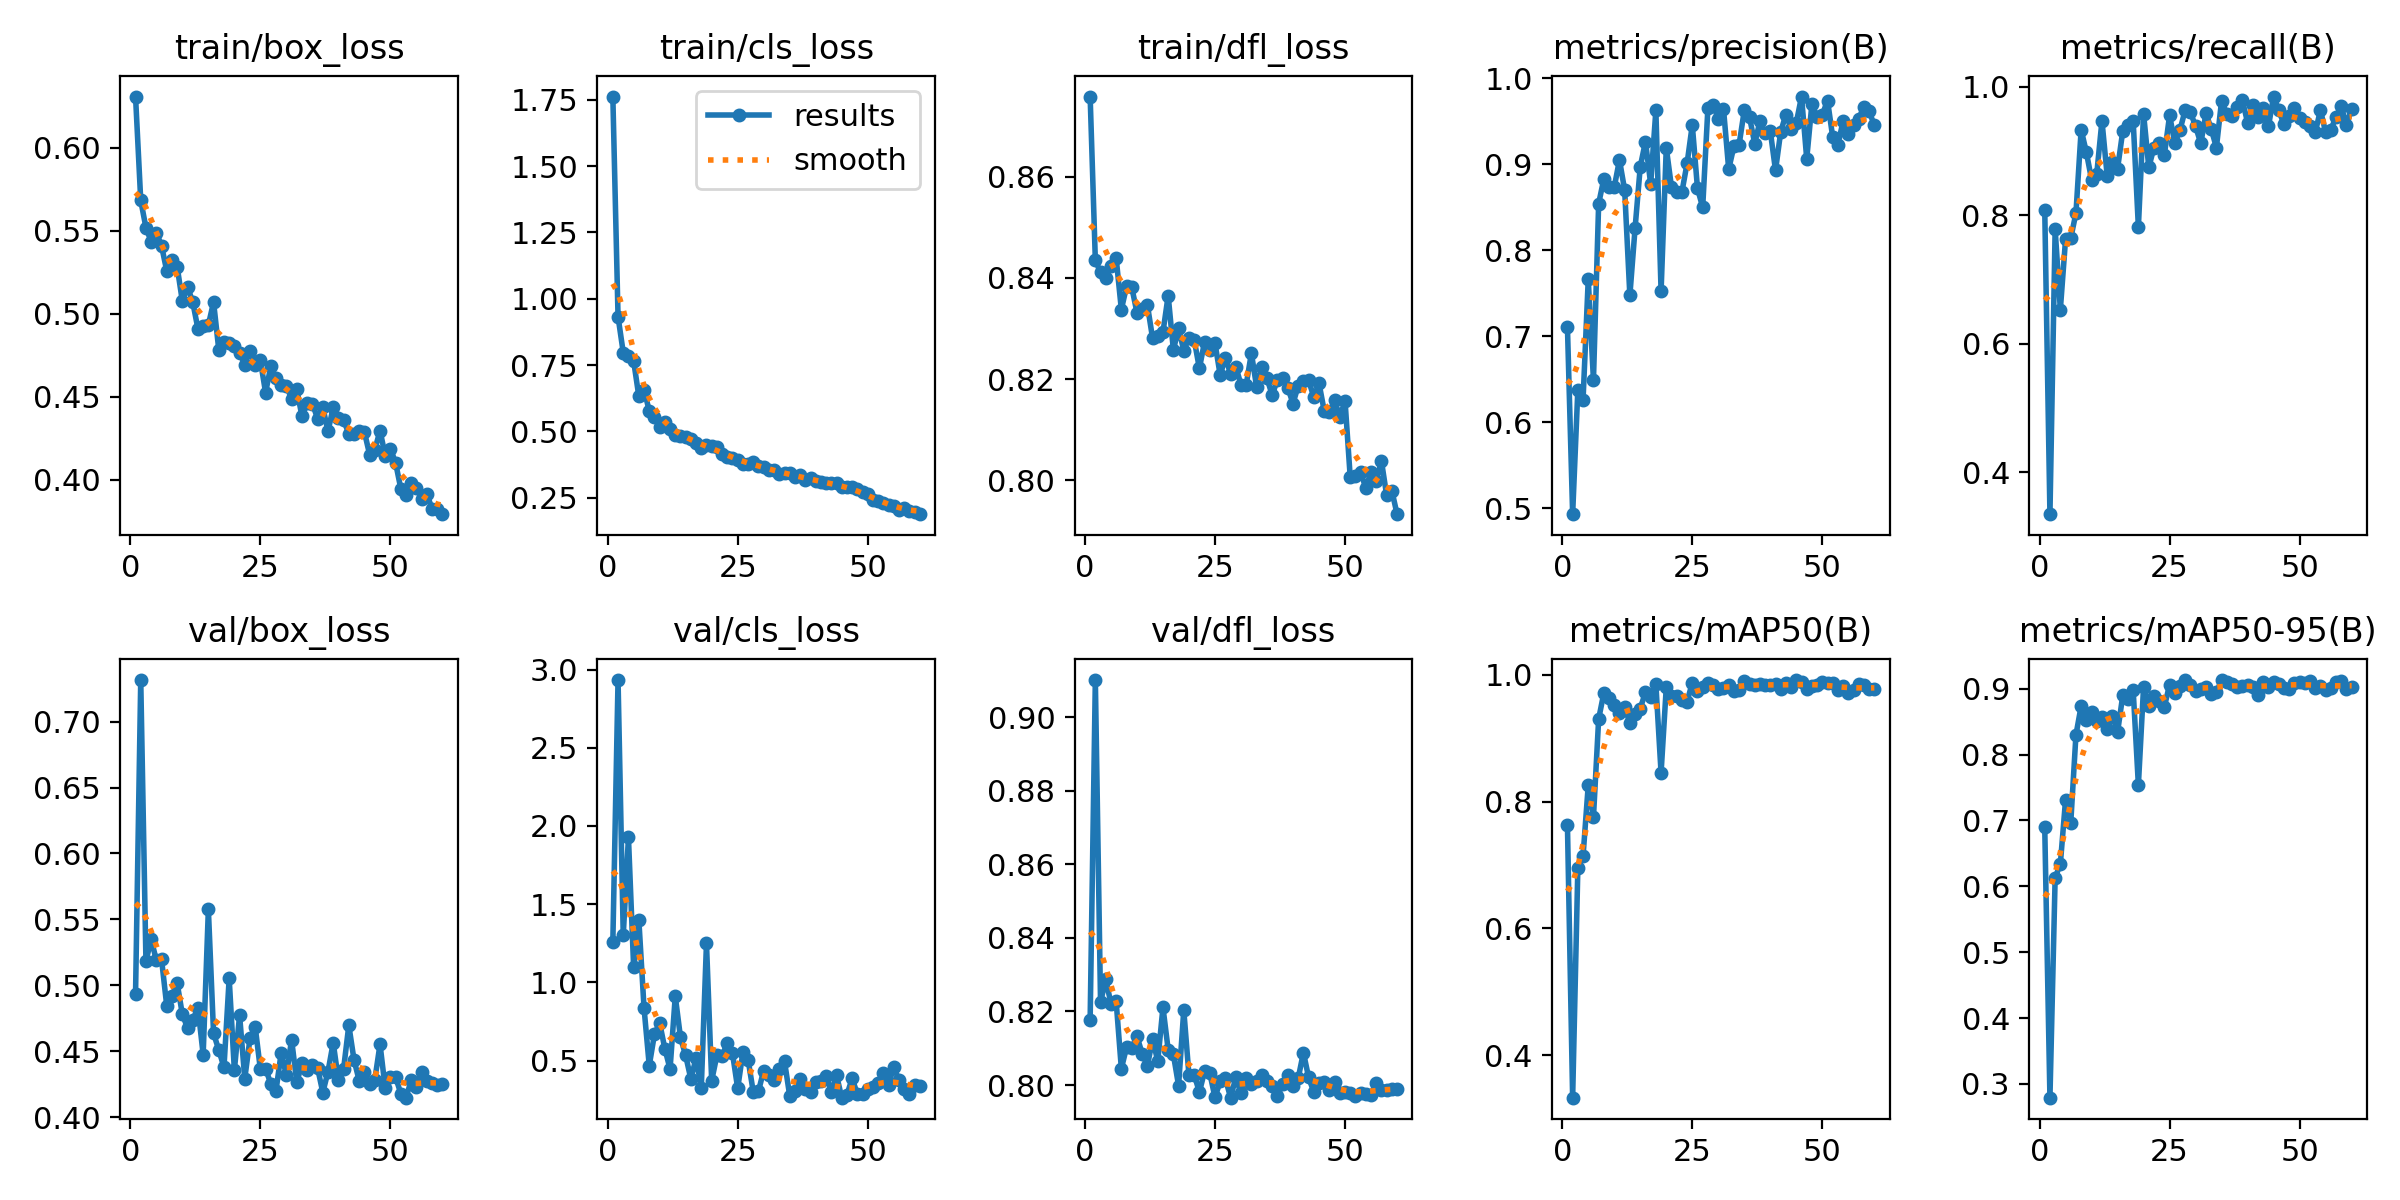

Data behind this chart, as committed beside it:
epoch, time, train/box_loss, train/cls_loss, train/dfl_loss, metrics/precision(B), metrics/recall(B), metrics/mAP50(B), metrics/mAP50-95(B), val/box_loss, val/cls_loss, val/dfl_loss, lr/pg0, lr/pg1, lr/pg2
1, 46.79, 0.6309, 1.763, 0.8758, 0.7106, 0.8092, 0.763, 0.6893, 0.4935, 1.259, 0.8177, 0.000407, 0.000407, 0.000407
2, 64.41, 0.5683, 0.9325, 0.8435, 0.493, 0.335, 0.3331, 0.2791, 0.7314, 2.933, 0.9101, 0.0008101, 0.0008101, 0.0008101
3, 82.33, 0.5519, 0.7972, 0.8411, 0.6378, 0.7786, 0.6952, 0.613, 0.5184, 1.301, 0.8225, 0.001199, 0.001199, 0.001199
4, 98.86, 0.5434, 0.7828, 0.84, 0.626, 0.6535, 0.7141, 0.6339, 0.535, 1.927, 0.8288, 0.001188, 0.001188, 0.001188
5, 115.9, 0.549, 0.7651, 0.8424, 0.7661, 0.7626, 0.8256, 0.7311, 0.5192, 1.096, 0.8222, 0.001167, 0.001167, 0.001167
6, 133.1, 0.541, 0.632, 0.8439, 0.6489, 0.7646, 0.7753, 0.6963, 0.5198, 1.398, 0.8228, 0.001147, 0.001147, 0.001147
7, 149.7, 0.5258, 0.6571, 0.8338, 0.854, 0.8036, 0.9302, 0.8299, 0.4845, 0.8354, 0.8044, 0.001126, 0.001126, 0.001126
8, 166.9, 0.5324, 0.577, 0.8383, 0.8829, 0.9334, 0.9714, 0.8737, 0.4923, 0.4682, 0.8103, 0.001106, 0.001106, 0.001106
9, 183.9, 0.5284, 0.553, 0.8382, 0.8729, 0.8984, 0.964, 0.8519, 0.5018, 0.6689, 0.8101, 0.001085, 0.001085, 0.001085
10, 201.5, 0.5075, 0.5161, 0.8331, 0.8732, 0.8559, 0.9516, 0.8643, 0.478, 0.7411, 0.8132, 0.001064, 0.001064, 0.001064
11, 218.8, 0.5163, 0.5368, 0.8339, 0.9048, 0.8649, 0.9402, 0.8506, 0.4679, 0.5761, 0.8086, 0.001044, 0.001044, 0.001044
12, 235.7, 0.507, 0.5086, 0.8347, 0.8699, 0.9473, 0.9484, 0.8572, 0.4741, 0.4465, 0.8052, 0.001023, 0.001023, 0.001023
13, 252.3, 0.4908, 0.4873, 0.8281, 0.7473, 0.8621, 0.9242, 0.8384, 0.4829, 0.9118, 0.8124, 0.001002, 0.001002, 0.001002
14, 269.2, 0.4929, 0.4811, 0.8285, 0.8254, 0.8829, 0.9386, 0.8591, 0.4477, 0.6492, 0.8066, 0.0009819, 0.0009819, 0.0009819
15, 285.9, 0.4932, 0.4801, 0.8293, 0.8971, 0.873, 0.9467, 0.834, 0.5576, 0.5332, 0.8211, 0.0009612, 0.0009612, 0.0009612
16, 302.6, 0.5071, 0.47, 0.8365, 0.9261, 0.9314, 0.9726, 0.8899, 0.4637, 0.3826, 0.8096, 0.0009406, 0.0009406, 0.0009406
17, 319.5, 0.4784, 0.4555, 0.8258, 0.8769, 0.9414, 0.9653, 0.8847, 0.4511, 0.5167, 0.8083, 0.00092, 0.00092, 0.00092
18, 337.7, 0.483, 0.4382, 0.83, 0.9624, 0.9475, 0.9848, 0.8978, 0.438, 0.3258, 0.7999, 0.0008994, 0.0008994, 0.0008994
19, 355.1, 0.4827, 0.4477, 0.8257, 0.7521, 0.7818, 0.8454, 0.7537, 0.5053, 1.249, 0.8204, 0.0008787, 0.0008787, 0.0008787
20, 371.8, 0.4808, 0.4431, 0.8282, 0.9189, 0.9582, 0.9802, 0.9029, 0.4358, 0.3719, 0.8026, 0.0008581, 0.0008581, 0.0008581
21, 388.7, 0.4767, 0.4397, 0.8278, 0.8732, 0.875, 0.966, 0.8742, 0.4776, 0.5337, 0.8028, 0.0008375, 0.0008375, 0.0008375
22, 405.6, 0.4693, 0.4164, 0.8221, 0.8681, 0.9055, 0.9663, 0.8895, 0.4295, 0.5275, 0.7981, 0.0008169, 0.0008169, 0.0008169
23, 422.1, 0.4776, 0.4041, 0.8274, 0.8675, 0.9135, 0.9602, 0.8819, 0.4598, 0.6147, 0.8037, 0.0007962, 0.0007962, 0.0007962
24, 438.9, 0.4691, 0.4008, 0.8258, 0.9008, 0.8945, 0.9578, 0.8726, 0.4688, 0.5472, 0.8032, 0.0007756, 0.0007756, 0.0007756
25, 455.8, 0.4719, 0.3906, 0.8271, 0.9455, 0.9556, 0.9871, 0.9061, 0.4364, 0.3231, 0.7967, 0.000755, 0.000755, 0.000755
26, 473.3, 0.4525, 0.3753, 0.8208, 0.8718, 0.913, 0.9739, 0.8936, 0.437, 0.5529, 0.801, 0.0007344, 0.0007344, 0.0007344
27, 490.6, 0.4684, 0.3753, 0.8243, 0.8497, 0.9329, 0.9807, 0.9043, 0.4254, 0.5064, 0.8018, 0.0007137, 0.0007137, 0.0007137
28, 507.9, 0.4613, 0.3852, 0.8211, 0.965, 0.9642, 0.9863, 0.9125, 0.4203, 0.2989, 0.7966, 0.0006931, 0.0006931, 0.0006931
29, 525, 0.457, 0.3695, 0.8224, 0.9682, 0.961, 0.9833, 0.9051, 0.449, 0.3053, 0.8021, 0.0006725, 0.0006725, 0.0006725
30, 541.6, 0.4564, 0.3671, 0.8189, 0.9527, 0.9385, 0.9776, 0.8964, 0.432, 0.4371, 0.7977, 0.0006519, 0.0006519, 0.0006519
31, 558.9, 0.4488, 0.3547, 0.8189, 0.9642, 0.9122, 0.9785, 0.8994, 0.459, 0.4055, 0.802, 0.0006312, 0.0006312, 0.0006312
32, 575.7, 0.4544, 0.354, 0.8251, 0.8941, 0.959, 0.9839, 0.9024, 0.4265, 0.3753, 0.8004, 0.0006106, 0.0006106, 0.0006106
33, 592.5, 0.4381, 0.3385, 0.8185, 0.9206, 0.9347, 0.9737, 0.8923, 0.441, 0.4491, 0.8011, 0.00059, 0.00059, 0.00059
34, 610.1, 0.4461, 0.3425, 0.8224, 0.9226, 0.9056, 0.9759, 0.8945, 0.4362, 0.4962, 0.8027, 0.0005694, 0.0005694, 0.0005694
35, 627.7, 0.4458, 0.3432, 0.8202, 0.9626, 0.9789, 0.9906, 0.9131, 0.4396, 0.2757, 0.8011, 0.0005487, 0.0005487, 0.0005487
36, 644.9, 0.4369, 0.3262, 0.8168, 0.9547, 0.9579, 0.9857, 0.9096, 0.4375, 0.3093, 0.7998, 0.0005281, 0.0005281, 0.0005281
37, 661.8, 0.4437, 0.3373, 0.8199, 0.9239, 0.9543, 0.9844, 0.9073, 0.4189, 0.3842, 0.7969, 0.0005075, 0.0005075, 0.0005075
38, 678.9, 0.4291, 0.3173, 0.8202, 0.9497, 0.9688, 0.9854, 0.9026, 0.4348, 0.322, 0.8003, 0.0004869, 0.0004869, 0.0004869
39, 695.7, 0.4438, 0.3228, 0.8183, 0.9358, 0.979, 0.9836, 0.9048, 0.4566, 0.3007, 0.8028, 0.0004662, 0.0004662, 0.0004662
40, 712.8, 0.4369, 0.3142, 0.8152, 0.9382, 0.9444, 0.9844, 0.9061, 0.4283, 0.3661, 0.7997, 0.0004456, 0.0004456, 0.0004456
41, 730, 0.4359, 0.3096, 0.8187, 0.8927, 0.9722, 0.9849, 0.9021, 0.437, 0.3683, 0.8019, 0.000425, 0.000425, 0.000425
42, 747.5, 0.4277, 0.3034, 0.8196, 0.9376, 0.9532, 0.977, 0.8909, 0.4698, 0.4004, 0.8088, 0.0004044, 0.0004044, 0.0004044
43, 765.3, 0.4274, 0.3042, 0.8197, 0.9577, 0.9676, 0.9871, 0.9097, 0.4436, 0.302, 0.8021, 0.0003837, 0.0003837, 0.0003837
44, 782.8, 0.4296, 0.304, 0.8165, 0.9412, 0.9386, 0.9806, 0.9033, 0.4278, 0.4072, 0.7981, 0.0003631, 0.0003631, 0.0003631
45, 799.7, 0.4287, 0.2888, 0.8192, 0.9482, 0.9851, 0.9916, 0.9106, 0.4341, 0.2635, 0.8005, 0.0003425, 0.0003425, 0.0003425
46, 816.5, 0.4152, 0.2897, 0.8137, 0.9785, 0.9636, 0.9891, 0.9065, 0.4253, 0.282, 0.8008, 0.0003219, 0.0003219, 0.0003219
47, 833.4, 0.4181, 0.2908, 0.8136, 0.9061, 0.9416, 0.9781, 0.9011, 0.4287, 0.3861, 0.7986, 0.0003012, 0.0003012, 0.0003012
48, 850.1, 0.4296, 0.2833, 0.8158, 0.9703, 0.9554, 0.9825, 0.9003, 0.4554, 0.2869, 0.8009, 0.0002806, 0.0002806, 0.0002806
49, 867.4, 0.4145, 0.2731, 0.8125, 0.9549, 0.9666, 0.9839, 0.9089, 0.422, 0.289, 0.7979, 0.00026, 0.00026, 0.00026
50, 885.4, 0.4188, 0.2646, 0.8157, 0.9574, 0.9519, 0.9888, 0.9102, 0.4306, 0.3209, 0.7982, 0.0002394, 0.0002394, 0.0002394
51, 905.3, 0.4101, 0.2394, 0.8006, 0.9739, 0.9461, 0.9866, 0.9079, 0.4304, 0.3291, 0.7977, 0.0002188, 0.0002188, 0.0002188
52, 922, 0.3945, 0.2355, 0.8009, 0.9311, 0.939, 0.9863, 0.9121, 0.418, 0.3564, 0.7972, 0.0001981, 0.0001981, 0.0001981
53, 938.6, 0.3906, 0.2309, 0.8016, 0.9226, 0.9293, 0.9752, 0.9008, 0.415, 0.4222, 0.7977, 0.0001775, 0.0001775, 0.0001775
54, 955, 0.398, 0.2205, 0.7985, 0.9502, 0.9639, 0.9821, 0.9036, 0.4283, 0.3449, 0.7975, 0.0001569, 0.0001569, 0.0001569
55, 971.3, 0.3951, 0.218, 0.8017, 0.9349, 0.9293, 0.9706, 0.8982, 0.4232, 0.4623, 0.7973, 0.0001363, 0.0001363, 0.0001363
56, 988.1, 0.3884, 0.204, 0.8, 0.9452, 0.9337, 0.976, 0.9005, 0.4342, 0.3738, 0.8006, 0.0001156, 0.0001156, 0.0001156
57, 1005, 0.3914, 0.2092, 0.8038, 0.9528, 0.9532, 0.985, 0.9099, 0.4273, 0.3163, 0.7988, 9.5e-05, 9.5e-05, 9.5e-05
58, 1021, 0.3826, 0.199, 0.7971, 0.9667, 0.9699, 0.9833, 0.9122, 0.4261, 0.288, 0.7985, 7.4375e-05, 7.4375e-05, 7.4375e-05
59, 1039, 0.3821, 0.1962, 0.798, 0.9612, 0.9413, 0.9777, 0.9, 0.4249, 0.3439, 0.799, 5.375e-05, 5.375e-05, 5.375e-05
60, 1056, 0.3792, 0.1877, 0.7933, 0.9451, 0.9654, 0.9771, 0.9027, 0.4251, 0.3398, 0.7989, 3.3125e-05, 3.3125e-05, 3.3125e-05
